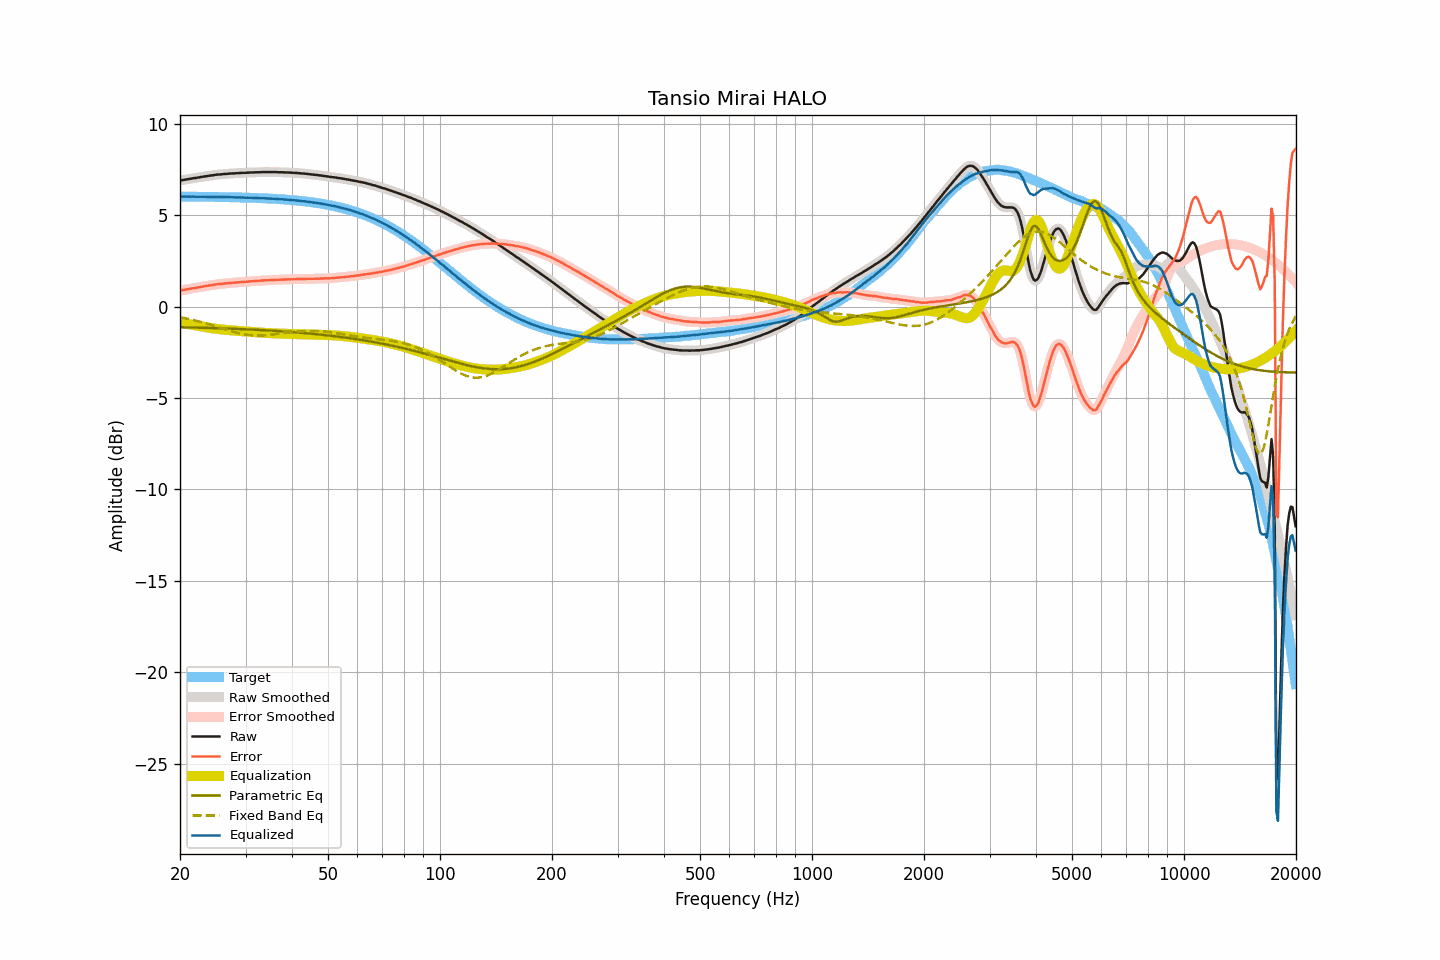

Data behind this chart, as committed beside it:
frequency, raw, smoothed, error, error_smoothed, equalization, parametric_eq, fixed_band_eq, equalized_raw, equalized_smoothed, target
20.00, 6.90, 6.90, 0.88, 0.88, -0.88, -1.13, -0.58, 6.02, 6.02, 6.02
20.20, 6.91, 6.91, 0.89, 0.89, -0.89, -1.13, -0.59, 6.01, 6.02, 6.02
20.40, 6.93, 6.93, 0.91, 0.91, -0.91, -1.13, -0.61, 6.02, 6.02, 6.02
20.61, 6.94, 6.94, 0.92, 0.92, -0.93, -1.13, -0.63, 6.01, 6.02, 6.02
20.81, 6.96, 6.96, 0.94, 0.94, -0.94, -1.13, -0.65, 6.02, 6.02, 6.02
21.02, 6.97, 6.97, 0.95, 0.96, -0.96, -1.14, -0.67, 6.01, 6.01, 6.02
21.23, 6.99, 6.99, 0.97, 0.97, -0.97, -1.14, -0.69, 6.02, 6.02, 6.01
21.44, 7.00, 7.00, 0.99, 0.99, -0.99, -1.14, -0.71, 6.01, 6.02, 6.01
21.66, 7.02, 7.02, 1.01, 1.00, -1.00, -1.14, -0.73, 6.02, 6.01, 6.01
21.87, 7.03, 7.03, 1.02, 1.02, -1.02, -1.14, -0.75, 6.01, 6.01, 6.01
22.09, 7.04, 7.04, 1.03, 1.03, -1.03, -1.15, -0.77, 6.01, 6.01, 6.01
22.31, 7.06, 7.06, 1.05, 1.05, -1.05, -1.15, -0.79, 6.01, 6.01, 6.01
22.54, 7.07, 7.07, 1.06, 1.06, -1.06, -1.15, -0.81, 6.01, 6.01, 6.01
22.76, 7.09, 7.09, 1.08, 1.08, -1.08, -1.15, -0.84, 6.01, 6.01, 6.01
22.99, 7.10, 7.10, 1.09, 1.09, -1.09, -1.16, -0.86, 6.01, 6.01, 6.01
23.22, 7.12, 7.12, 1.11, 1.11, -1.11, -1.16, -0.89, 6.01, 6.01, 6.01
23.45, 7.13, 7.13, 1.12, 1.12, -1.12, -1.16, -0.91, 6.01, 6.01, 6.01
23.69, 7.14, 7.14, 1.13, 1.14, -1.14, -1.16, -0.94, 6.00, 6.01, 6.00
23.92, 7.16, 7.16, 1.16, 1.15, -1.15, -1.17, -0.96, 6.01, 6.00, 6.00
24.16, 7.17, 7.17, 1.17, 1.17, -1.17, -1.17, -0.99, 6.00, 6.00, 6.00
24.40, 7.18, 7.18, 1.18, 1.18, -1.18, -1.17, -1.02, 6.00, 6.00, 6.00
24.65, 7.19, 7.19, 1.19, 1.19, -1.19, -1.17, -1.04, 5.99, 6.00, 6.00
24.89, 7.21, 7.21, 1.21, 1.21, -1.21, -1.18, -1.07, 6.00, 6.00, 6.00
25.14, 7.22, 7.22, 1.22, 1.22, -1.22, -1.18, -1.10, 6.00, 6.00, 6.00
25.39, 7.23, 7.23, 1.23, 1.23, -1.23, -1.18, -1.13, 6.00, 6.00, 6.00
25.65, 7.23, 7.23, 1.24, 1.24, -1.24, -1.19, -1.16, 5.99, 5.99, 5.99
25.91, 7.24, 7.24, 1.25, 1.25, -1.25, -1.19, -1.18, 5.99, 5.99, 5.99
26.16, 7.25, 7.25, 1.26, 1.26, -1.26, -1.19, -1.21, 5.99, 5.99, 5.99
26.43, 7.26, 7.26, 1.27, 1.27, -1.27, -1.19, -1.24, 5.99, 5.99, 5.99
26.69, 7.26, 7.26, 1.27, 1.28, -1.28, -1.20, -1.27, 5.98, 5.99, 5.99
26.96, 7.27, 7.27, 1.28, 1.28, -1.28, -1.20, -1.29, 5.99, 5.99, 5.99
27.23, 7.28, 7.28, 1.29, 1.29, -1.29, -1.20, -1.32, 5.99, 5.98, 5.98
27.50, 7.28, 7.28, 1.30, 1.30, -1.30, -1.21, -1.35, 5.98, 5.98, 5.98
27.77, 7.29, 7.29, 1.31, 1.31, -1.31, -1.21, -1.37, 5.98, 5.98, 5.98
28.05, 7.29, 7.29, 1.31, 1.31, -1.31, -1.21, -1.40, 5.98, 5.98, 5.98
28.33, 7.30, 7.30, 1.32, 1.32, -1.32, -1.22, -1.42, 5.98, 5.98, 5.98
28.62, 7.30, 7.30, 1.33, 1.33, -1.33, -1.22, -1.44, 5.97, 5.97, 5.97
28.90, 7.31, 7.31, 1.34, 1.34, -1.33, -1.22, -1.46, 5.97, 5.97, 5.97
29.19, 7.31, 7.31, 1.34, 1.34, -1.34, -1.23, -1.48, 5.97, 5.97, 5.97
29.48, 7.32, 7.32, 1.35, 1.35, -1.35, -1.23, -1.50, 5.97, 5.97, 5.97
29.78, 7.32, 7.32, 1.35, 1.35, -1.36, -1.24, -1.51, 5.96, 5.96, 5.96
30.08, 7.32, 7.32, 1.36, 1.36, -1.36, -1.24, -1.53, 5.96, 5.96, 5.96
30.38, 7.33, 7.33, 1.37, 1.37, -1.37, -1.24, -1.54, 5.96, 5.96, 5.96
30.68, 7.33, 7.33, 1.37, 1.38, -1.38, -1.25, -1.55, 5.95, 5.96, 5.96
30.99, 7.34, 7.34, 1.39, 1.38, -1.38, -1.25, -1.56, 5.96, 5.95, 5.95
31.30, 7.34, 7.34, 1.39, 1.39, -1.39, -1.26, -1.57, 5.95, 5.95, 5.95
31.61, 7.34, 7.34, 1.39, 1.40, -1.39, -1.26, -1.58, 5.94, 5.95, 5.95
31.93, 7.35, 7.35, 1.41, 1.40, -1.40, -1.26, -1.58, 5.95, 5.94, 5.94
32.24, 7.35, 7.35, 1.41, 1.41, -1.41, -1.27, -1.58, 5.94, 5.94, 5.94
32.57, 7.35, 7.35, 1.41, 1.41, -1.41, -1.27, -1.58, 5.93, 5.94, 5.94
32.89, 7.35, 7.35, 1.42, 1.42, -1.42, -1.28, -1.58, 5.93, 5.93, 5.93
33.22, 7.36, 7.36, 1.43, 1.43, -1.43, -1.28, -1.58, 5.93, 5.93, 5.93
33.55, 7.36, 7.36, 1.43, 1.43, -1.43, -1.29, -1.57, 5.93, 5.93, 5.93
33.89, 7.36, 7.36, 1.44, 1.44, -1.44, -1.29, -1.56, 5.92, 5.92, 5.92
34.23, 7.36, 7.36, 1.44, 1.44, -1.44, -1.30, -1.56, 5.92, 5.92, 5.92
34.57, 7.36, 7.36, 1.45, 1.45, -1.45, -1.30, -1.55, 5.91, 5.91, 5.91
34.92, 7.36, 7.36, 1.45, 1.45, -1.45, -1.31, -1.54, 5.91, 5.91, 5.91
35.27, 7.36, 7.36, 1.46, 1.46, -1.46, -1.31, -1.53, 5.90, 5.90, 5.90
35.62, 7.36, 7.36, 1.46, 1.46, -1.46, -1.32, -1.52, 5.90, 5.90, 5.90
35.97, 7.36, 7.36, 1.47, 1.46, -1.46, -1.32, -1.51, 5.90, 5.90, 5.89
... 635 more rows
